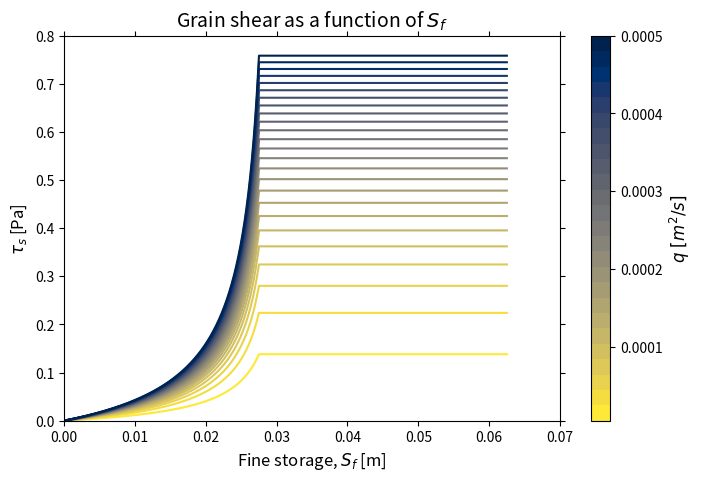

The script that saved this image:
"""
[redacted]
Date: 05/11/2020
Purpose: To show relationship between Manning's n, q, f_s, tau, H
"""

import numpy as np
import matplotlib.pyplot as plt
from matplotlib.pyplot import cm
import matplotlib as mpl

S_f = np.arange(0, 0.0625, 0.00001)
q = np.linspace(7.43e-6, 0.0003855, len(S_f))
d95 = 0.0275
rho = 1000
g = 9.81
S = 0.03

n_f = 0.0026*q**-0.274
n_c = 0.08*q**-0.153

n_t = np.zeros((len(q),len(q)))
f_s = np.zeros((len(q),len(q)))
H = np.zeros((len(q),len(q)))

for i, val in enumerate(S_f):
    if val <= d95:
        n_t[:,i] = n_c + val/d95*(n_f-n_c)
        f_s[:,i] = val/d95*(n_f/n_t[:,i])**1.5
    else:
        n_t[:,i] = n_f
        f_s[:,i] = (n_f/n_t[:,i])**1.5
    H[:,i] = (n_t[:,i]*q/S**(1/2))**(3/5)

tau = rho*g*H*S
tau_s = tau*f_s

plt.close('all')
fig, ax = plt.subplots(figsize=(8,5))
ax.tick_params(bottom=True, top=True, left=True, right=True, which='both')

norm = mpl.colors.Normalize(vmin=5e-6,vmax=0.0005)
cmap = plt.get_cmap('cividis_r', 25)
sm = cm.ScalarMappable(norm=norm, cmap=cmap)

for j, val in enumerate(np.arange(0, 6249, 250)):
	ax.plot(S_f, tau_s[val,:], c=cmap(j))

cbar = fig.colorbar(sm, ax=ax)
cbar.ax.set_ylabel(r'$q\ [m^2/s]$', fontsize=12)
ax.set_xlim(0.0, 0.07)
ax.set_ylim(0.0, 0.8)
ax.set_xlabel(r'Fine storage, $S_f$ [m]', fontsize=12)
ax.set_ylabel(r'$\tau_s$ [Pa]', fontsize=12)
ax.set_title(r'Grain shear as a function of $S_f$', fontsize=14)
plt.show()